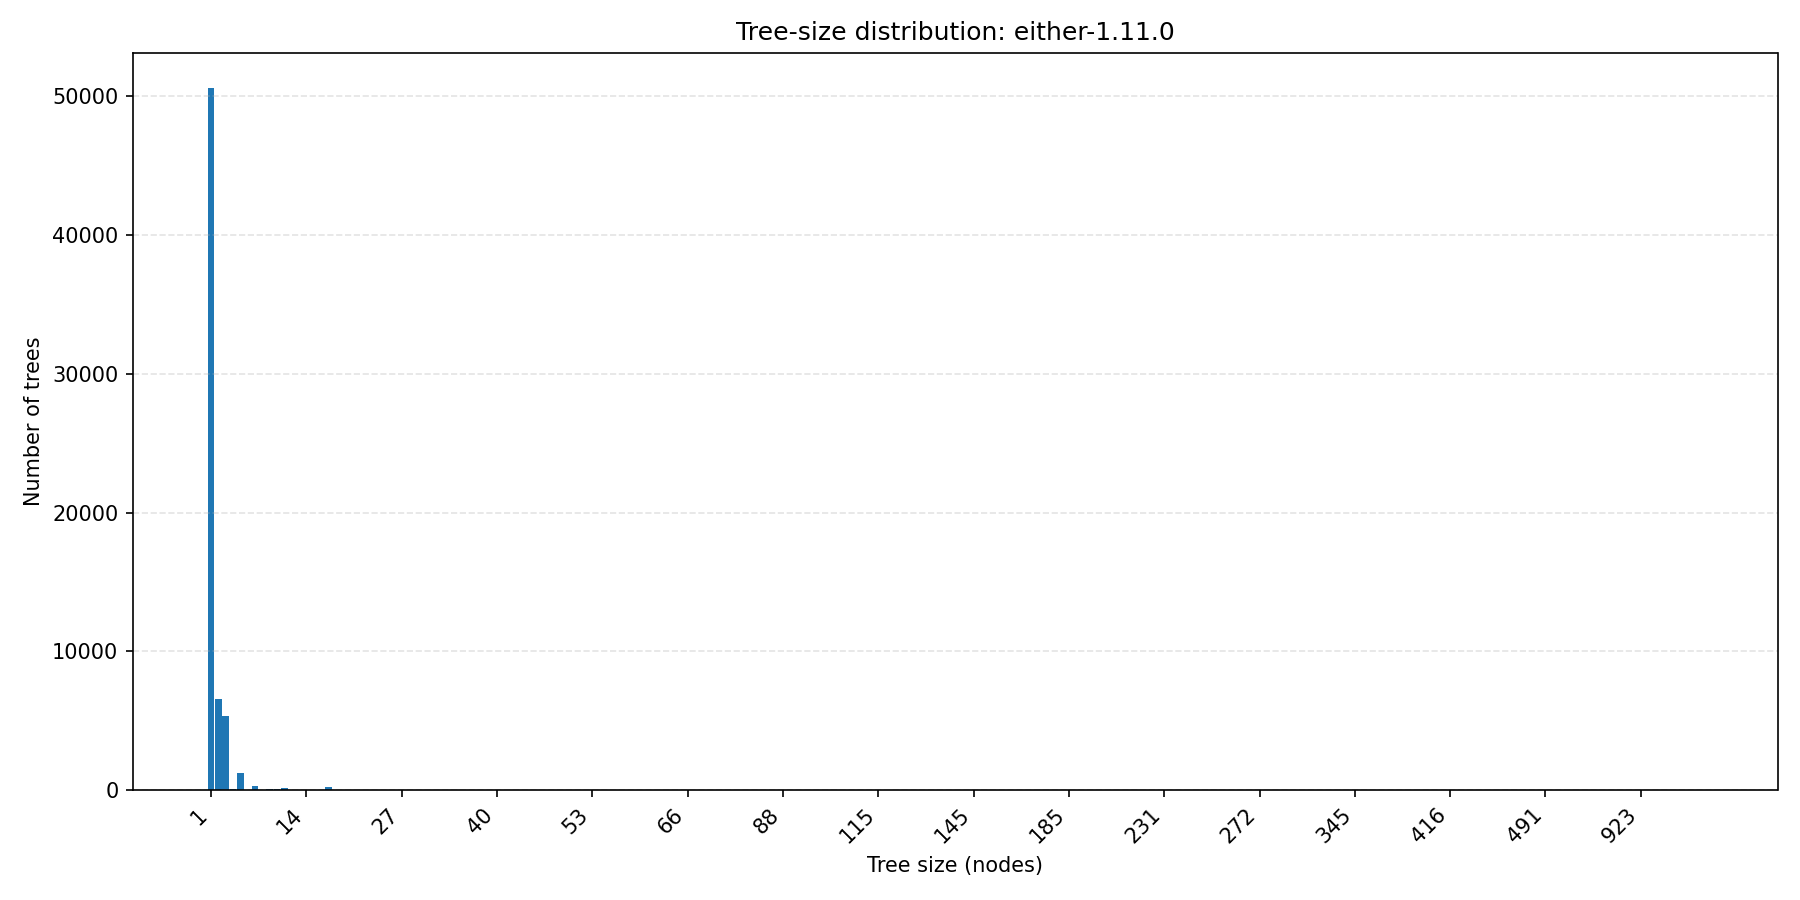

Source data for this figure (header and first rows):
tree_size, count
1, 50532
2, 6588
3, 5359
4, 119
5, 1264
6, 63
7, 339
8, 27
9, 78
10, 96
11, 170
12, 51
13, 64
14, 45
15, 36
16, 38
17, 246
18, 10
19, 25
20, 10
21, 10
22, 54
23, 24
24, 4
25, 35
26, 9
27, 30
28, 3
29, 9
30, 41
31, 23
32, 4
33, 7
34, 2
35, 13
36, 3
37, 27
38, 2
39, 2
40, 2
41, 20
42, 14
43, 10
44, 3
45, 12
46, 13
47, 5
48, 8
49, 31
50, 1
51, 5
52, 4
53, 8
54, 2
55, 1
56, 10
57, 3
58, 1
59, 14
60, 26
... 144 more rows
